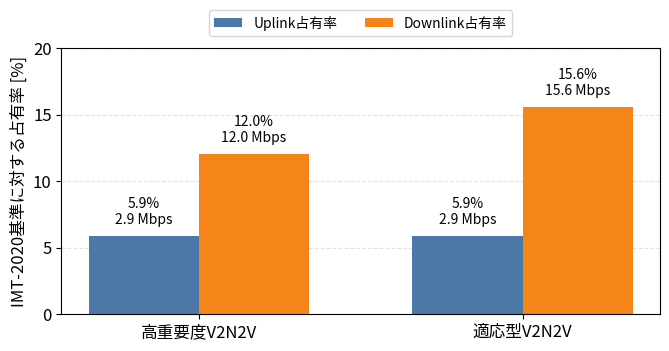

Generate this figure with matplotlib: (Note: this script raises an exception after producing the figure.)
#!/usr/bin/env python3
from pathlib import Path

import matplotlib.pyplot as plt
import numpy as np

OUT = Path("src/automotive/examples/v2n2v_capacity_usage.pdf")

methods = ["高重要度V2N2V", "適応型V2N2V"]

# 120 s seed30, 500 byte per ideal MEC packet.
uplink_mbps = np.array([2.94, 2.94])
downlink_mbps = np.array([12.04, 15.56])

itu_ul_mbps = 50.0
itu_dl_mbps = 100.0
uplink_pct = uplink_mbps / itu_ul_mbps * 100.0
downlink_pct = downlink_mbps / itu_dl_mbps * 100.0

plt.rcParams["font.family"] = ["Noto Sans CJK JP", "DejaVu Sans"]
plt.rcParams["font.size"] = 12

x = np.arange(len(methods))
width = 0.34

fig, ax = plt.subplots(figsize=(7.0, 4.0))

bars_ul = ax.bar(x - width / 2, uplink_pct, width, color="#4C78A8", label="Uplink占有率")
bars_dl = ax.bar(x + width / 2, downlink_pct, width, color="#F58518", label="Downlink占有率")

for bar, rate, pct in zip(bars_ul, uplink_mbps, uplink_pct):
    ax.text(
        bar.get_x() + bar.get_width() / 2,
        pct + 0.7,
        f"{pct:.1f}%\n{rate:.1f} Mbps",
        ha="center",
        va="bottom",
        fontsize=10,
    )

for bar, rate, pct in zip(bars_dl, downlink_mbps, downlink_pct):
    ax.text(
        bar.get_x() + bar.get_width() / 2,
        pct + 0.7,
        f"{pct:.1f}%\n{rate:.1f} Mbps",
        ha="center",
        va="bottom",
        fontsize=10,
    )

ax.set_ylabel("IMT-2020基準に対する占有率 [%]")
ax.set_xticks(x)
ax.set_xticklabels(methods)
ax.set_ylim(0, 20)
ax.grid(axis="y", linestyle="--", alpha=0.35)
ax.set_axisbelow(True)

ax.legend(
    ncol=2,
    loc="lower center",
    bbox_to_anchor=(0.5, 1.02),
    fontsize=10,
)

fig.tight_layout(rect=(0, 0, 1, 0.92))
fig.savefig(OUT, bbox_inches="tight")
print(f"wrote {OUT}")
